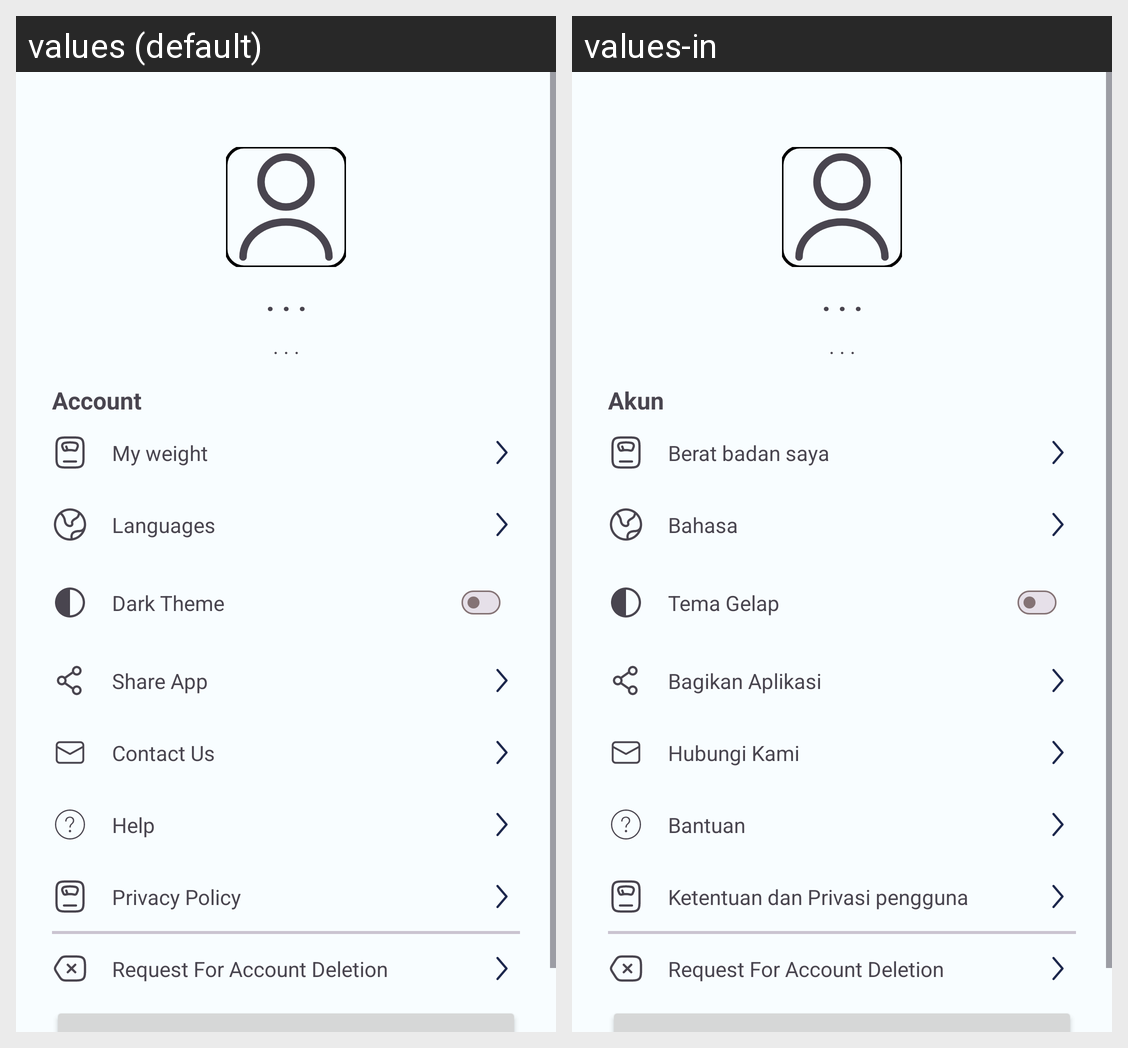

Locale-by-locale string values for the Android screen shown in this grid:
Android screen res/layout/fragment_profile.xml rendered under 2 locales, left to right: values (default), values-in. Device: Nexus 5 (rendered at 1080×1920; each locale shown at half size, 540×960, under a caption strip naming it); theme Theme.NutriCatch.
Strings drawn on this screen, with the default value and each locale's value (text and hints the layout hard-codes, and strings that could not be matched under every locale, appear in the picture but are not listed):

text_placeholder
  values: . . .
  values-in: . . .

account
  values: Account
  values-in: Akun

my_weight
  values: My weight
  values-in: Berat badan saya

languages
  values: Languages
  values-in: Bahasa

dark_theme
  values: Dark Theme
  values-in: Tema Gelap

share_app
  values: Share App
  values-in: Bagikan Aplikasi

contact_us
  values: Contact Us
  values-in: Hubungi Kami

help
  values: Help
  values-in: Bantuan

privacy_policy
  values: Privacy Policy
  values-in: Ketentuan dan Privasi pengguna

delet_account
  values: Request For Account Deletion
  values-in: Request For Account Deletion
